Run: headless pygame with SDL's dummy video driver; simulated clock (each Clock.tick advances the game by its frame time, no real sleeping); random seed 0; keys injected as events and as key.get_pressed() state; no mouse input.
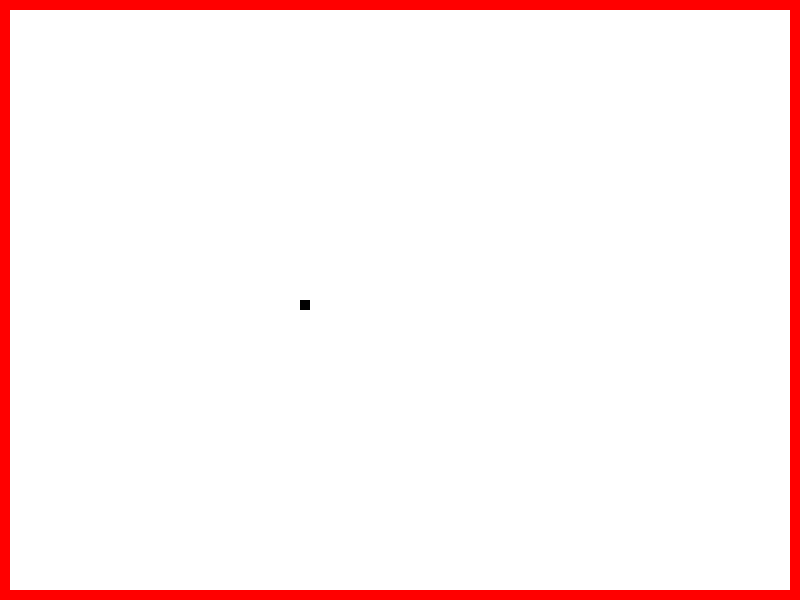
Frame 1 of 2 · flips 1–60 · no input
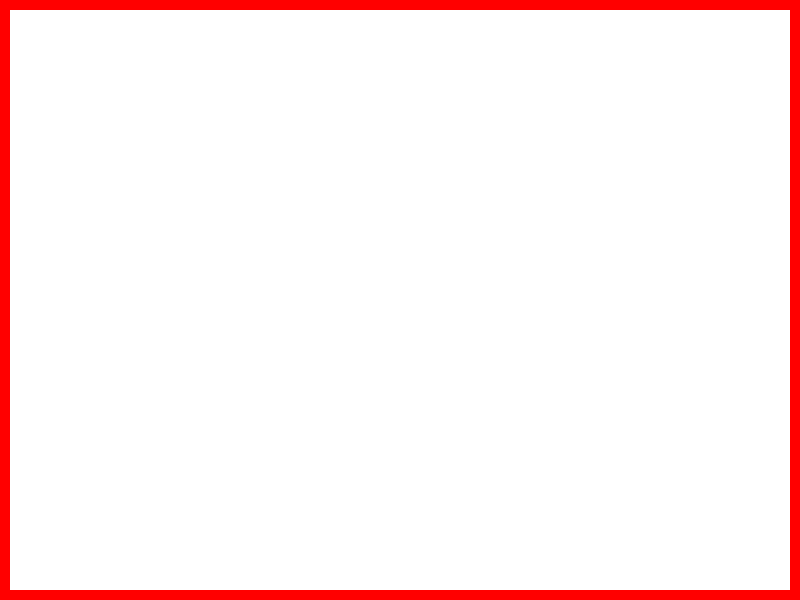
Frame 2 of 2 · flips 61–180 · tapped SPACE, RETURN · held RIGHT (→), D (game ended)

The pygame program that drew these frames:

import pygame

pygame.init()

white=(255,255,255)
black=(0,0,0)
red=(255,0,0)

gameDisplay = pygame.display.set_mode((800,600))

pygame.display.set_caption('First Game')

gameExit= False

lead_x = 300
lead_y = 300
lead_x_change = 0
lead_y_change = 0

clock = pygame.time.Clock()	#returns pygame clock object

while not gameExit:
	for event in pygame.event.get():
		if event.type == pygame.QUIT:
			gameExit = True
		if event.type == pygame.KEYDOWN:
			if event.key == pygame.K_LEFT:
				lead_x_change = -10
			elif event.key == pygame.K_RIGHT:
				lead_x_change = 10
			elif event.key == pygame.K_UP:
				lead_y_change = -10
			elif event.key == pygame.K_DOWN: 
				lead_y_change = 10
		elif event.type == pygame.KEYUP:
			if event.key == pygame.K_LEFT or event.key == pygame.K_RIGHT:
				lead_x_change = 0
			elif event.key == pygame.K_UP or event.key == pygame.K_DOWN:
				lead_y_change = 0
	
	if lead_x>=790 or lead_x<=10 or lead_y>=590 or lead_y<=10:
		gameExit=True
	lead_x +=lead_x_change
	lead_y +=lead_y_change
	gameDisplay.fill(white)
	pygame.draw.rect(gameDisplay, red, [0,0,800,10])
	pygame.draw.rect(gameDisplay, red, [0,0,10,600])
	pygame.draw.rect(gameDisplay, red, [790,0,10,600])
	pygame.draw.rect(gameDisplay, red, [0,590,800,10])
	pygame.draw.rect(gameDisplay, black, [lead_x,lead_y,10,10])
	pygame.display.update()
	
	clock.tick(10)		#frames per second 30 most suitable

pygame.quit()
quit()
